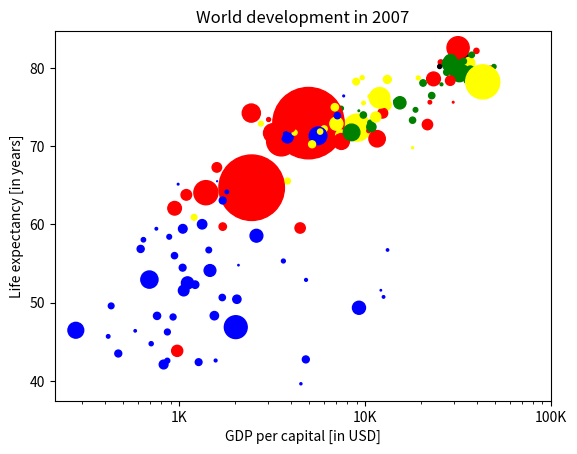

The matplotlib source for this figure:
import numpy as np
import matplotlib.pyplot as plt
from matplotlib.ticker import FuncFormatter

def show_numpy_array():    
    gdp_cap = [974.5803384, 5937.029525999999, 6223.367465, 4797.231267, 12779.37964, 34435.367439999995, 36126.4927, 29796.04834, 1391.253792, 33692.60508, 1441.284873, 3822.137084, 7446.298803, 12569.85177, 9065.800825, 10680.79282, 1217.032994, 430.0706916, 1713.778686, 2042.09524, 36319.23501, 706.016537, 1704.063724, 13171.63885, 4959.114854, 7006.580419, 986.1478792, 277.5518587, 3632.557798, 9645.06142, 1544.750112, 14619.222719999998, 8948.102923, 22833.30851, 35278.41874, 2082.4815670000003, 6025.374752000001, 6873.262326000001, 5581.180998, 5728.353514, 12154.08975, 641.3695236000001, 690.8055759, 33207.0844, 30470.0167, 13206.48452, 752.7497265, 32170.37442, 1327.60891, 27538.41188, 5186.050003, 942.6542111, 579.2317429999999, 1201.637154, 3548.3308460000003, 39724.97867, 18008.94444, 36180.78919, 2452.210407, 3540.651564, 11605.71449, 4471.061906, 40675.99635, 25523.2771, 28569.7197, 7320.880262000001, 31656.06806, 4519.461171, 1463.249282, 1593.06548, 23348.139730000003, 47306.98978, 10461.05868, 1569.331442, 414.5073415, 12057.49928, 1044.770126, 759.3499101, 12451.6558, 1042.581557, 1803.151496, 10956.99112, 11977.57496, 3095.7722710000003, 9253.896111, 3820.17523, 823.6856205, 944.0, 4811.060429, 1091.359778, 36797.93332, 25185.00911, 2749.320965, 619.6768923999999, 2013.977305, 49357.19017, 22316.19287, 2605.94758, 9809.185636, 4172.838464, 7408.905561, 3190.481016, 15389.924680000002, 20509.64777, 19328.70901, 7670.122558, 10808.47561, 863.0884639000001, 1598.435089, 21654.83194, 1712.472136, 9786.534714, 862.5407561000001, 47143.17964, 18678.31435, 25768.25759, 926.1410683, 9269.657808, 28821.0637, 3970.095407, 2602.394995, 4513.480643, 33859.74835, 37506.41907, 4184.548089, 28718.27684, 1107.482182, 7458.396326999999, 882.9699437999999, 18008.50924, 7092.923025, 8458.276384, 1056.380121, 33203.26128, 42951.65309, 10611.46299, 11415.80569, 2441.576404, 3025.349798, 2280.769906, 1271.211593, 469.70929810000007]
    life_exp = [43.828, 76.423, 72.301, 42.731, 75.32, 81.235, 79.829, 75.635, 64.062, 79.441, 56.728, 65.554, 74.852, 50.728, 72.39, 73.005, 52.295, 49.58, 59.723, 50.43, 80.653, 44.74100000000001, 50.651, 78.553, 72.961, 72.889, 65.152, 46.462, 55.322, 78.782, 48.328, 75.748, 78.273, 76.486, 78.332, 54.791, 72.235, 74.994, 71.33800000000001, 71.878, 51.57899999999999, 58.04, 52.947, 79.313, 80.657, 56.735, 59.448, 79.406, 60.022, 79.483, 70.259, 56.007, 46.388000000000005, 60.916, 70.19800000000001, 82.208, 73.33800000000001, 81.757, 64.69800000000001, 70.65, 70.964, 59.545, 78.885, 80.745, 80.546, 72.567, 82.603, 72.535, 54.11, 67.297, 78.623, 77.58800000000001, 71.993, 42.592, 45.678, 73.952, 59.443000000000005, 48.303, 74.241, 54.467, 64.164, 72.801, 76.195, 66.803, 74.543, 71.164, 42.082, 62.069, 52.906000000000006, 63.785, 79.762, 80.204, 72.899, 56.867, 46.859, 80.196, 75.64, 65.483, 75.53699999999999, 71.752, 71.421, 71.688, 75.563, 78.098, 78.74600000000001, 76.442, 72.476, 46.242, 65.528, 72.777, 63.062, 74.002, 42.568000000000005, 79.972, 74.663, 77.926, 48.159, 49.339, 80.941, 72.396, 58.556, 39.613, 80.884, 81.70100000000001, 74.143, 78.4, 52.517, 70.616, 58.42, 69.819, 73.923, 71.777, 51.542, 79.425, 78.242, 76.384, 73.747, 74.249, 73.422, 62.698, 42.38399999999999, 43.487]
    
    pop = [31.889923, 3.600523, 33.333216, 12.420476, 40.301927, 20.434176, 8.199783, 0.708573, 150.448339, 10.392226, 8.078314, 9.119152, 4.552198, 1.639131, 190.010647, 7.322858, 14.326203, 8.390505, 14.131858, 17.696293, 33.390141, 4.369038, 10.238807, 16.284741, 1318.683096, 44.22755, 0.71096, 64.606759, 3.80061, 4.133884, 18.013409, 4.493312, 11.416987, 10.228744, 5.46812, 0.496374, 9.319622, 13.75568, 80.264543, 6.939688, 0.551201, 4.906585, 76.511887, 5.23846, 61.083916, 1.454867, 1.688359, 82.400996, 22.873338, 10.70629, 12.572928, 9.947814, 1.472041, 8.502814, 7.483763, 6.980412, 9.956108, 0.301931, 1110.396331, 223.547, 69.45357, 27.499638, 4.109086, 6.426679, 58.147733, 2.780132, 127.467972, 6.053193, 35.610177, 23.301725, 49.04479, 2.505559, 3.921278, 2.012649, 3.193942, 6.036914, 19.167654, 13.327079, 24.821286, 12.031795, 3.270065, 1.250882, 108.700891, 2.874127, 0.684736, 33.757175, 19.951656, 47.76198, 2.05508, 28.90179, 16.570613, 4.115771, 5.675356, 12.894865, 135.031164, 4.627926, 3.204897, 169.270617, 3.242173, 6.667147, 28.674757, 91.077287, 38.518241, 10.642836, 3.942491, 0.798094, 22.276056, 8.860588, 0.199579, 27.601038, 12.267493, 10.150265, 6.144562, 4.553009, 5.447502, 2.009245, 9.118773, 43.997828, 40.448191, 20.378239, 42.292929, 1.133066, 9.031088, 7.554661, 19.314747, 23.174294, 38.13964, 65.068149, 5.701579, 1.056608, 10.276158, 71.158647, 29.170398, 60.776238, 301.139947, 3.447496, 26.084662, 85.262356, 4.018332, 22.211743, 11.746035, 12.311143]
    popnumpy = np.array(pop) * 2
    colors = ['red', 'green', 'blue', 'blue', 'yellow', 'black', 'green', 'red', 'red', 'green', 'blue', 'yellow', 'green', 'blue', 'yellow', 'green', 'blue', 'blue', 'red', 'blue', 'yellow', 'blue', 'blue', 'yellow', 'red', 'yellow', 'blue', 'blue', 'blue', 'yellow', 'blue', 'green', 'yellow', 'green', 'green', 'blue', 'yellow', 'yellow', 'blue', 'yellow', 'blue', 'blue', 'blue', 'green', 'green', 'blue', 'blue', 'green', 'blue', 'green', 'yellow', 'blue', 'blue', 'yellow', 'yellow', 'red', 'green', 'green', 'red', 'red', 'red', 'red', 'green', 'red', 'green', 'yellow', 'red', 'red', 'blue', 'red', 'red', 'red', 'red', 'blue', 'blue', 'blue', 'blue', 'blue', 'red', 'blue', 'blue', 'blue', 'yellow', 'red', 'green', 'blue', 'blue', 'red', 'blue', 'red', 'green', 'black', 'yellow', 'blue', 'blue', 'green', 'red', 'red', 'yellow', 'yellow', 'yellow', 'red', 'green', 'green', 'yellow', 'blue', 'green', 'blue', 'blue', 'red', 'blue', 'green', 'blue', 'red', 'green', 'green', 'blue', 'blue', 'green', 'red', 'blue', 'blue', 'green', 'green', 'red', 'red', 'blue', 'red', 'blue', 'yellow', 'blue', 'green', 'blue', 'green', 'yellow', 'yellow', 'yellow', 'red', 'red', 'red', 'blue', 'blue']
    plt.scatter(gdp_cap, life_exp,popnumpy, c:=colors)
    plt.title("World development in 2007")
    plt.xlabel("GDP per capital [in USD]")
    plt.ylabel("Life expectancy [in years]")
    
     # Use log scale for x-axis and apply custom tick formatter
    plt.xscale("log")
    plt.xticks([1_000,10_000,100_000])
    ax = plt.gca()
    formatter = FuncFormatter(lambda x, pos: f'{x/1_000:.0f}K')
    ax.xaxis.set_major_formatter(formatter)

    plt.show()
    
    
if __name__ == '__main__':
    show_numpy_array()